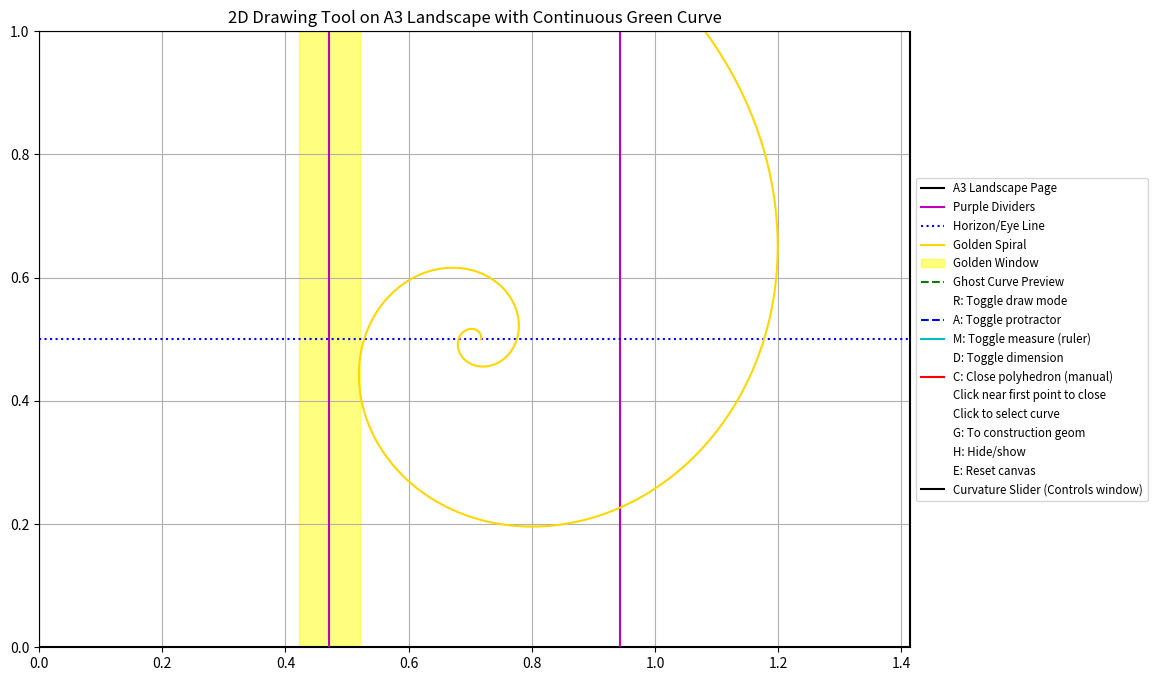

Source code (Python):
# SPDX-License-Identifier: AGPL-3.0-or-later
# Copyright (C) 2025 Anonymous
#
# This program is free software: you can redistribute it and/or modify
# it under the terms of the GNU Affero General Public License as published
# by the Free Software Foundation, either version 3 of the License, or
# (at your option) any later version.
#
# This program is distributed in the hope that it will be useful,
# but WITHOUT ANY WARRANTY; without even the implied warranty of
# MERCHANTABILITY or FITNESS FOR A PARTICULAR PURPOSE. See the
# GNU Affero General Public License for more details.
#
# You should have received a copy of the GNU Affero General Public License
# along with this program. If not, see <https://www.gnu.org/licenses/>.

import numpy as np
import matplotlib.pyplot as plt
from mpl_toolkits.mplot3d import Axes3D
from mpl_toolkits.mplot3d.art3d import Poly3DCollection
from matplotlib import cm
from matplotlib.widgets import Slider
import hashlib
from decimal import Decimal, getcontext
import warnings
from matplotlib import MatplotlibDeprecationWarning

# Set precision for Decimal
getcontext().prec = 28

# Suppress warnings
warnings.filterwarnings("ignore", category=MatplotlibDeprecationWarning)

# A3 landscape dimensions (normalized: width long side, height short side)
WIDTH = 420 / 297  # A3 landscape: 420mm width, 297mm height, normalized height=1.0
HEIGHT = 1.0
PURPLE_LINES = [1/3, 2/3]  # Dividers on the width
unit_per_mm = 1.0 / 297  # Normalize to A3 short side
scale_label = f"Scale: 1mm = {unit_per_mm:.5f} units (A3 short side = 297mm)"

# Dreyfuss ergonomics: Optimal eye distance ~20 inches (508mm)
EYE_DISTANCE = 500 * unit_per_mm  # Normalized eye distance to viewport
HORIZON_HEIGHT = HEIGHT * 0.5  # Default horizon line at half height
EYE_LINE = HORIZON_HEIGHT  # Eye line coincides with horizon

# Golden spiral parameters
PHI = (1 + np.sqrt(5)) / 2
kappa = 1 / PHI
A_SPIRAL = 0.01
B_SPIRAL = np.log(PHI) / (np.pi / 2)

# Global variables for interactive modes
protractor_active = False
ruler_active = False
draw_mode = False
dimension_active = False
selected_curve = None
hidden_elements = []
protractor_points = []
protractor_line = None
protractor_text = None
ruler_points = []
ruler_line = None
ruler_text = None
dimension_labels = []
drawing_points = []  # Kappa nodes for green spiral curve
kappas = []  # Kappa values at each node
ghost_curve = None
curvature = 1.0  # Initial curvature (kappa)
green_curve_line = None  # Single plot object for the interoperated green curve
points_3d = []  # For 3D polyhedron
CLOSE_THRESHOLD = 0.05  # Distance to first point to consider closing
vanishing_points = []  # Vanishing points for each triangulation
previous_kappa = 1.0  # Initial kappa for decay

# Compute golden spiral
def compute_golden_spiral():
    theta = np.linspace(0, 10 * np.pi, 1000)
    r = A_SPIRAL * np.exp(B_SPIRAL * theta)
    x = r * np.cos(theta)
    y = r * np.sin(theta)
    return x, y

# Custom interoperations for green curve (degree 5 polynomial for G5 approximation)
def custom_interoperations_green_curve(points, kappas):
    """
    Custom interoperations creating a continuous green curve through points with kappa-controlled spiral decay.
    
    Args:
        points (list): List of (x, y) points.
        kappas (list): Kappa values at each node.
    
    Returns:
        tuple: (x, y) arrays for the interoperated curve.
    """
    if len(points) < 2:
        return np.array([]), np.array([])
    
    x_points = [p[0] for p in points]
    y_points = [p[1] for p in points]
    t = np.cumsum([0] + [np.sqrt((x_points[i+1] - x_points[i])**2 + (y_points[i+1] - y_points[i])**2) for i in range(len(points)-1)])
    t_fine = np.linspace(0, t[-1], 1000) if t[-1] > 0 else np.linspace(0, 1, 1000)
    
    x_fine = []
    y_fine = []
    for i in range(len(points) - 1):
        t0, t1 = t[i], t[i+1]
        x0, x1 = x_points[i], x_points[i+1]
        y0, y1 = y_points[i], y_points[i+1]
        t_seg = t_fine[(t_fine >= t0) & (t_fine <= t1)] - t0
        if len(t_seg) == 0:
            continue
        t_seg_norm = t_seg / (t1 - t0) if t1 != t0 else t_seg
        kappa_i = min(max(kappas[i], 0.1), 2.0)  # Clamp kappa to avoid instability
        
        # Spiral decay: Stabilized exponential decay
        decay = np.exp(-t_seg_norm * kappa_i / 10.0)  # Reduced decay rate for stability
        
        # Degree 5 polynomial for G5 approximation
        a_x = 2 * (x1 - x0)
        b_x = -3 * (x1 - x0)
        c_x = 0
        d_x = (x1 - x0) * decay.mean() * kappa_i
        e_x = (x1 - x0) * decay * kappa_i
        f_x = x0
        x_seg = a_x * t_seg_norm**5 + b_x * t_seg_norm**4 + c_x * t_seg_norm**3 + d_x * t_seg_norm**2 + e_x * t_seg_norm + f_x
        
        a_y = 2 * (y1 - y0)
        b_y = -3 * (y1 - y0)
        c_y = 0
        d_y = (y1 - y0) * decay.mean() * kappa_i
        e_y = (y1 - y0) * decay * kappa_i
        f_y = y0
        y_seg = a_y * t_seg_norm**5 + b_y * t_seg_norm**4 + c_y * t_seg_norm**3 + d_y * t_seg_norm**2 + e_y * t_seg_norm + f_y
        
        x_fine.extend(x_seg)
        y_fine.extend(y_seg)
    
    return np.array(x_fine), np.array(y_fine)

# Compute kappa for a segment
def compute_segment_kappa(p1, p2, base_kappa=1.0, prev_kappa=1.0):
    """
    Computes kappa for a segment with decay based on distance.
    
    Args:
        p1 (tuple): Starting point (x1, y1).
        p2 (tuple): Ending point (x2, y2).
        base_kappa (float): Base kappa value for curvature control.
        prev_kappa (float): Previous kappa for decay calculation.
    
    Returns:
        float: Current kappa value.
    """
    x1, y1 = p1
    x2, y2 = p2
    distance = np.sqrt((x2 - x1)**2 + (y2 - y1)**2)
    if distance < 1e-10:
        return prev_kappa
    decay_factor = np.exp(-distance / WIDTH / 10.0)  # Reduced decay rate
    return prev_kappa * decay_factor * base_kappa

# Golden window calculation
def compute_golden_window(x_spiral, y_spiral):
    idx_crossings = np.where(np.diff(np.sign(x_spiral - PURPLE_LINES[0] * WIDTH)))[0]
    if len(idx_crossings) >= 2:
        y1 = y_spiral[idx_crossings[0]]
        y2 = y_spiral[idx_crossings[1]]
        return np.abs(y2 - y1), min(y1, y2), max(y1, y2)
    return 0, 0, 0

# Compute vanishing point for a triangulation
def compute_vanishing_point(tri_points, eye_distance=EYE_DISTANCE):
    mid_x = np.mean([p[0] for p in tri_points])
    mid_y = np.mean([p[1] for p in tri_points])
    vx = mid_x
    vy = HORIZON_HEIGHT + eye_distance * (mid_y - EYE_LINE) / WIDTH
    return vx, vy

# Redraw green curve
def redraw_green_curve():
    global green_curve_line
    if green_curve_line:
        green_curve_line.remove()
        green_curve_line = None
    if len(drawing_points) >= 2:
        x_green, y_green = custom_interoperations_green_curve(drawing_points, kappas)
        green_curve_line, = ax_2d.plot(x_green, y_green, 'g-', label='Green Curve' if green_curve_line is None else None)
    fig_2d.canvas.draw()

# Setup figures
fig_2d = plt.figure(figsize=(14, 8))
ax_2d = fig_2d.add_subplot(111)
fig_3d = plt.figure(figsize=(10, 6))
ax_3d = fig_3d.add_subplot(111, projection='3d')
fig_controls = plt.figure(figsize=(4, 6))
ax_curvature = fig_controls.add_axes([0.2, 0.8, 0.6, 0.03])
curvature_slider = Slider(ax_curvature, 'Curvature (kappa)', 0.1, 2.0, valinit=curvature)

# Plot A3 page
ax_2d.plot([0, WIDTH, WIDTH, 0, 0], [0, 0, HEIGHT, HEIGHT, 0], 'k-', label='A3 Landscape Page')
for x in PURPLE_LINES:
    ax_2d.plot([x * WIDTH, x * WIDTH], [0, HEIGHT], 'm-', label='Purple Dividers' if x == PURPLE_LINES[0] else None)

# Horizon line
horizon_line, = ax_2d.plot([0, WIDTH], [HORIZON_HEIGHT, HORIZON_HEIGHT], 'b:', label='Horizon/Eye Line')

# Golden spiral
x_spiral, y_spiral = compute_golden_spiral()
golden_spiral, = ax_2d.plot(x_spiral + WIDTH/2, y_spiral + HEIGHT/2, 'gold', label='Golden Spiral')

# Golden window
golden_window, y_min, y_max = compute_golden_window(x_spiral + WIDTH/2, y_spiral + HEIGHT/2)
ax_2d.fill_between([PURPLE_LINES[0] * WIDTH - 0.05, PURPLE_LINES[0] * WIDTH + 0.05], y_min, y_max, color='yellow', alpha=0.5, label='Golden Window')

# Ghost curve init
ghost_curve, = ax_2d.plot([], [], 'g--', label='Ghost Curve Preview')

# Control indicators in legend
ax_2d.plot([], [], ' ', label='R: Toggle draw mode')
ax_2d.plot([], [], 'b--', label='A: Toggle protractor')
ax_2d.plot([], [], 'c-', label='M: Toggle measure (ruler)')
ax_2d.plot([], [], ' ', label='D: Toggle dimension')
ax_2d.plot([], [], 'r-', label='C: Close polyhedron (manual)')
ax_2d.plot([], [], ' ', label='Click near first point to close')
ax_2d.plot([], [], ' ', label='Click to select curve')
ax_2d.plot([], [], ' ', label='G: To construction geom')
ax_2d.plot([], [], ' ', label='H: Hide/show')
ax_2d.plot([], [], ' ', label='E: Reset canvas')
ax_2d.plot([], [], 'k-', label='Curvature Slider (Controls window)')

# Update curvature
def update_curvature(val):
    global curvature
    curvature = val
    if len(drawing_points) >= 2:
        kappas[-1] = curvature
        redraw_green_curve()
    fig_2d.canvas.draw()

curvature_slider.on_changed(update_curvature)

# Toggle draw mode
def toggle_draw(event):
    global draw_mode
    if event.key == 'r':
        draw_mode = not draw_mode
        print(f"Draw mode {'enabled' if draw_mode else 'disabled'}")
        fig_2d.canvas.draw()

# Toggle protractor
def toggle_protractor(event):
    global protractor_active
    if event.key == 'a':
        protractor_active = not protractor_active
        print(f"Protractor tool {'enabled' if protractor_active else 'disabled'}")
        if not protractor_active:
            if protractor_line:
                protractor_line.remove()
                protractor_line = None
            if protractor_text:
                protractor_text.remove()
                protractor_text = None
            protractor_points.clear()
        fig_2d.canvas.draw()

# On click for protractor
def on_click_protractor(event):
    global protractor_line, protractor_text
    if protractor_active and event.inaxes == ax_2d and event.button == 1:
        protractor_points.append((event.xdata, event.ydata))
        if len(protractor_points) == 2:
            x1, y1 = protractor_points[0]
            x2, y2 = protractor_points[1]
            if protractor_line:
                protractor_line.remove()
            protractor_line, = ax_2d.plot([x1, x2], [y1, y2], 'b--')
            dx = x2 - x1
            dy = y2 - y1
            angle = np.arctan2(dy, dx) * 180 / np.pi
            mid_x = (x1 + x2) / 2
            mid_y = (y1 + y2) / 2
            if protractor_text:
                protractor_text.remove()
            protractor_text = ax_2d.text(mid_x, mid_y, f'Angle: {angle:.2f}°', ha='center', va='center', fontsize=8, bbox=dict(facecolor='white', alpha=0.8))
            protractor_points.clear()
            fig_2d.canvas.draw()

# Toggle ruler (measure)
def toggle_ruler(event):
    global ruler_active
    if event.key == 'm':
        ruler_active = not ruler_active
        print(f"Measure (ruler) tool {'enabled' if ruler_active else 'disabled'}")
        if not ruler_active:
            if ruler_line:
                ruler_line.remove()
                ruler_line = None
            if ruler_text:
                ruler_text.remove()
                ruler_text = None
            ruler_points.clear()
        fig_2d.canvas.draw()

# On click for ruler
def on_click_ruler(event):
    global ruler_line, ruler_text
    if ruler_active and event.inaxes == ax_2d and event.button == 1:
        ruler_points.append((event.xdata, event.ydata))
        if len(ruler_points) == 2:
            x1, y1 = ruler_points[0]
            x2, y2 = ruler_points[1]
            if ruler_line:
                ruler_line.remove()
            ruler_line, = ax_2d.plot([x1, x2], [y1, y2], 'c-')
            dx = x2 - x1
            dy = y2 - y1
            dist = np.sqrt(dx**2 + dy**2)
            mid_x = (x1 + x2) / 2
            mid_y = (y1 + y2) / 2
            if ruler_text:
                ruler_text.remove()
            ruler_text = ax_2d.text(mid_x, mid_y, f'Dist: {dist:.4f}', ha='center', va='center', fontsize=8, bbox=dict(facecolor='white', alpha=0.8))
            ruler_points.clear()
            fig_2d.canvas.draw()

# Toggle dimension
def toggle_dimension(event):
    global dimension_active
    if event.key == 'd':
        dimension_active = not dimension_active
        print(f"Dimension tool {'enabled' if dimension_active else 'disabled'}")
        fig_2d.canvas.draw()

# On click for dimension
def on_click_dimension(event):
    if dimension_active and event.inaxes == ax_2d and event.button == 1:
        if ruler_active and ruler_text:
            dimension_labels.append(ruler_text)
        elif selected_curve:
            x, y = selected_curve.get_data()
            length = np.sum(np.sqrt(np.diff(x)**2 + np.diff(y)**2))
            mid_x = np.mean(x)
            mid_y = np.mean(y)
            dim_text = ax_2d.text(mid_x, mid_y + 0.05, f'Len: {length:.4f}', ha='center', va='center', fontsize=8, bbox=dict(facecolor='white', alpha=0.8))
            dimension_labels.append(dim_text)
        fig_2d.canvas.draw()

# Drawing mode: Add kappa nodes and update continuous green curve
def on_click_draw(event):
    global green_curve_line, selected_curve, previous_kappa, vanishing_points
    if event.inaxes == ax_2d and event.button == 1:
        x, y = event.xdata, event.ydata
        if draw_mode and not (protractor_active or ruler_active or dimension_active):
            # Check if near first point to close
            if len(drawing_points) > 2:
                dx_first = x - drawing_points[0][0]
                dy_first = y - drawing_points[0][1]
                dist_first = np.sqrt(dx_first**2 + dy_first**2)
                if dist_first < CLOSE_THRESHOLD:
                    drawing_points.append(drawing_points[0])
                    kappas.append(curvature)
                    points_3d.append(points_3d[0])
                    redraw_green_curve()
                    # Form 3D polyhedron
                    tri_points = drawing_points[:-1]
                    tri = []
                    for i in range(len(tri_points) - 2):
                        tri.append([i, i+1, i+2])
                    ax_3d.cla()
                    verts = [[points_3d[i] for i in triangle] for triangle in tri]
                    if verts:
                        vanishing_points.append(compute_vanishing_point(verts[0]))
                        ax_3d.add_collection3d(Poly3DCollection(verts, alpha=0.5, facecolors=cm.viridis(np.linspace(0, 1, len(verts)))))
                    ax_3d.set_xlabel('X')
                    ax_3d.set_ylabel('Y')
                    ax_3d.set_zlabel('Z')
                    ax_3d.set_title('3D Polyhedron Model')
                    fig_3d.canvas.draw()
                    print("Polyhedron closed")
                    fig_2d.canvas.draw()
                    return
            # Add new point
            drawing_points.append((x, y))
            points_3d.append((x, y, int(hashlib.sha256(str((x, y)).encode()).hexdigest()[0], 16) / 15.0))
            ax_2d.scatter(x, y, color='r', s=50, label='Kappa Node' if len(drawing_points) == 1 else None)
            kappas.append(curvature)
            if len(drawing_points) > 1:
                previous_kappa = compute_segment_kappa(drawing_points[-2], drawing_points[-1], curvature, previous_kappa)
                redraw_green_curve()
                if len(drawing_points) >= 2:
                    t = np.linspace(0, 1, 100)
                    x_green, y_green = green_curve_line.get_data()
                    curv = compute_curvature(x_green, y_green, t)
                    print(f"Green curve curvature: Max={curv.max():.4f}, Min={curv.min():.4f}")
            if len(drawing_points) >= 3:
                print("Third point added: Introducing depth and triangulation")
                tri_points = drawing_points[-3:]
                vp = compute_vanishing_point(tri_points)
                vanishing_points.append(vp)
                ax_2d.scatter(vp[0], vp[1], color='purple', s=30, label='Vanishing Point' if len(vanishing_points) == 1 else None)
            fig_2d.canvas.draw()
        elif not draw_mode and not (protractor_active or ruler_active or dimension_active):
            min_dist = float('inf')
            selected_curve = None
            if green_curve_line:
                x_curve, y_curve = green_curve_line.get_data()
                dist = np.min(np.sqrt((x_curve - x)**2 + (y_curve - y)**2))
                if dist < min_dist and dist < 0.05:
                    min_dist = dist
                    selected_curve = green_curve_line
            if selected_curve:
                selected_curve.set_linewidth(3.0)
                print("Green curve selected")
                fig_2d.canvas.draw()

# Ghost curve preview on motion
def on_motion(event):
    global previous_kappa
    if draw_mode and len(drawing_points) > 0 and event.inaxes == ax_2d and not (protractor_active or ruler_active or dimension_active):
        x, y = event.xdata, event.ydata
        preview_points = drawing_points + [(x, y)]
        preview_kappas = kappas + [curvature]
        if len(preview_points) > 2:
            dx_first = x - drawing_points[0][0]
            dy_first = y - drawing_points[0][1]
            dist_first = np.sqrt(dx_first**2 + dy_first**2)
            if dist_first < CLOSE_THRESHOLD:
                preview_points[-1] = drawing_points[0]
                preview_kappas[-1] = curvature
        x_ghost, y_ghost = custom_interoperations_green_curve(preview_points, preview_kappas)
        ghost_curve.set_data(x_ghost, y_ghost)
        fig_2d.canvas.draw()

# Close polyhedron (manual trigger)
def close_polyhedron(event):
    if event.key == 'c':
        print("Close via clicking near first point when ghosted")

# Change to construction geometry
def to_construction(event):
    global selected_curve
    if event.key == 'g' and selected_curve:
        selected_curve.set_linestyle('--')
        selected_curve.set_color('gray')
        print("Green curve changed to construction geometry")
        selected_curve = None
        fig_2d.canvas.draw()

# Hide/show
def hide_show(event):
    global hidden_elements, selected_curve
    if event.key == 'h':
        if selected_curve:
            if selected_curve.get_visible():
                selected_curve.set_visible(False)
                hidden_elements.append(selected_curve)
                print("Green curve hidden")
                selected_curve = None
            else:
                selected_curve.set_visible(True)
                if selected_curve in hidden_elements:
                    hidden_elements.remove(selected_curve)
                print("Green curve shown")
                selected_curve = None
        else:
            for elem in hidden_elements:
                elem.set_visible(True)
            hidden_elements.clear()
            print("All hidden elements shown")
        fig_2d.canvas.draw()

# Reset canvas
def reset_canvas(event):
    global drawing_points, kappas, previous_kappa, green_curve_line, points_3d, vanishing_points, selected_curve
    if event.key == 'e':
        drawing_points = []
        kappas = []
        previous_kappa = 1.0
        if green_curve_line:
            green_curve_line.remove()
            green_curve_line = None
        points_3d = []
        vanishing_points = []
        selected_curve = None
        ax_3d.cla()
        fig_3d.canvas.draw()
        print("Canvas reset")
        fig_2d.canvas.draw()

# Compute curvature for continuity check
def compute_curvature(x, y, t):
    dt = t[1] - t[0]
    dx_dt = np.gradient(x, dt)
    dy_dt = np.gradient(y, dt)
    d2x_dt2 = np.gradient(dx_dt, dt)
    d2y_dt2 = np.gradient(dy_dt, dt)
    numerator = np.abs(dx_dt * d2y_dt2 - dy_dt * d2x_dt2)
    denominator = (dx_dt**2 + dy_dt**2)**1.5
    denominator = np.where(denominator == 0, 1e-10, denominator)
    return numerator / denominator

# Connect events
fig_2d.canvas.mpl_connect('key_press_event', toggle_draw)
fig_2d.canvas.mpl_connect('key_press_event', toggle_protractor)
fig_2d.canvas.mpl_connect('key_press_event', toggle_ruler)
fig_2d.canvas.mpl_connect('key_press_event', toggle_dimension)
fig_2d.canvas.mpl_connect('key_press_event', to_construction)
fig_2d.canvas.mpl_connect('key_press_event', hide_show)
fig_2d.canvas.mpl_connect('key_press_event', reset_canvas)
fig_2d.canvas.mpl_connect('button_press_event', on_click_protractor)
fig_2d.canvas.mpl_connect('button_press_event', on_click_ruler)
fig_2d.canvas.mpl_connect('button_press_event', on_click_dimension)
fig_2d.canvas.mpl_connect('button_press_event', on_click_draw)
fig_2d.canvas.mpl_connect('motion_notify_event', on_motion)
fig_2d.canvas.mpl_connect('key_press_event', close_polyhedron)

# Plot properties
ax_2d.set_xlim(0, WIDTH)
ax_2d.set_ylim(0, HEIGHT)
ax_2d.set_aspect('equal')
ax_2d.legend(loc='center left', bbox_to_anchor=(1.0, 0.5), fontsize='small')
ax_2d.grid(True)
ax_2d.set_title('2D Drawing Tool on A3 Landscape with Continuous Green Curve')

plt.show()
